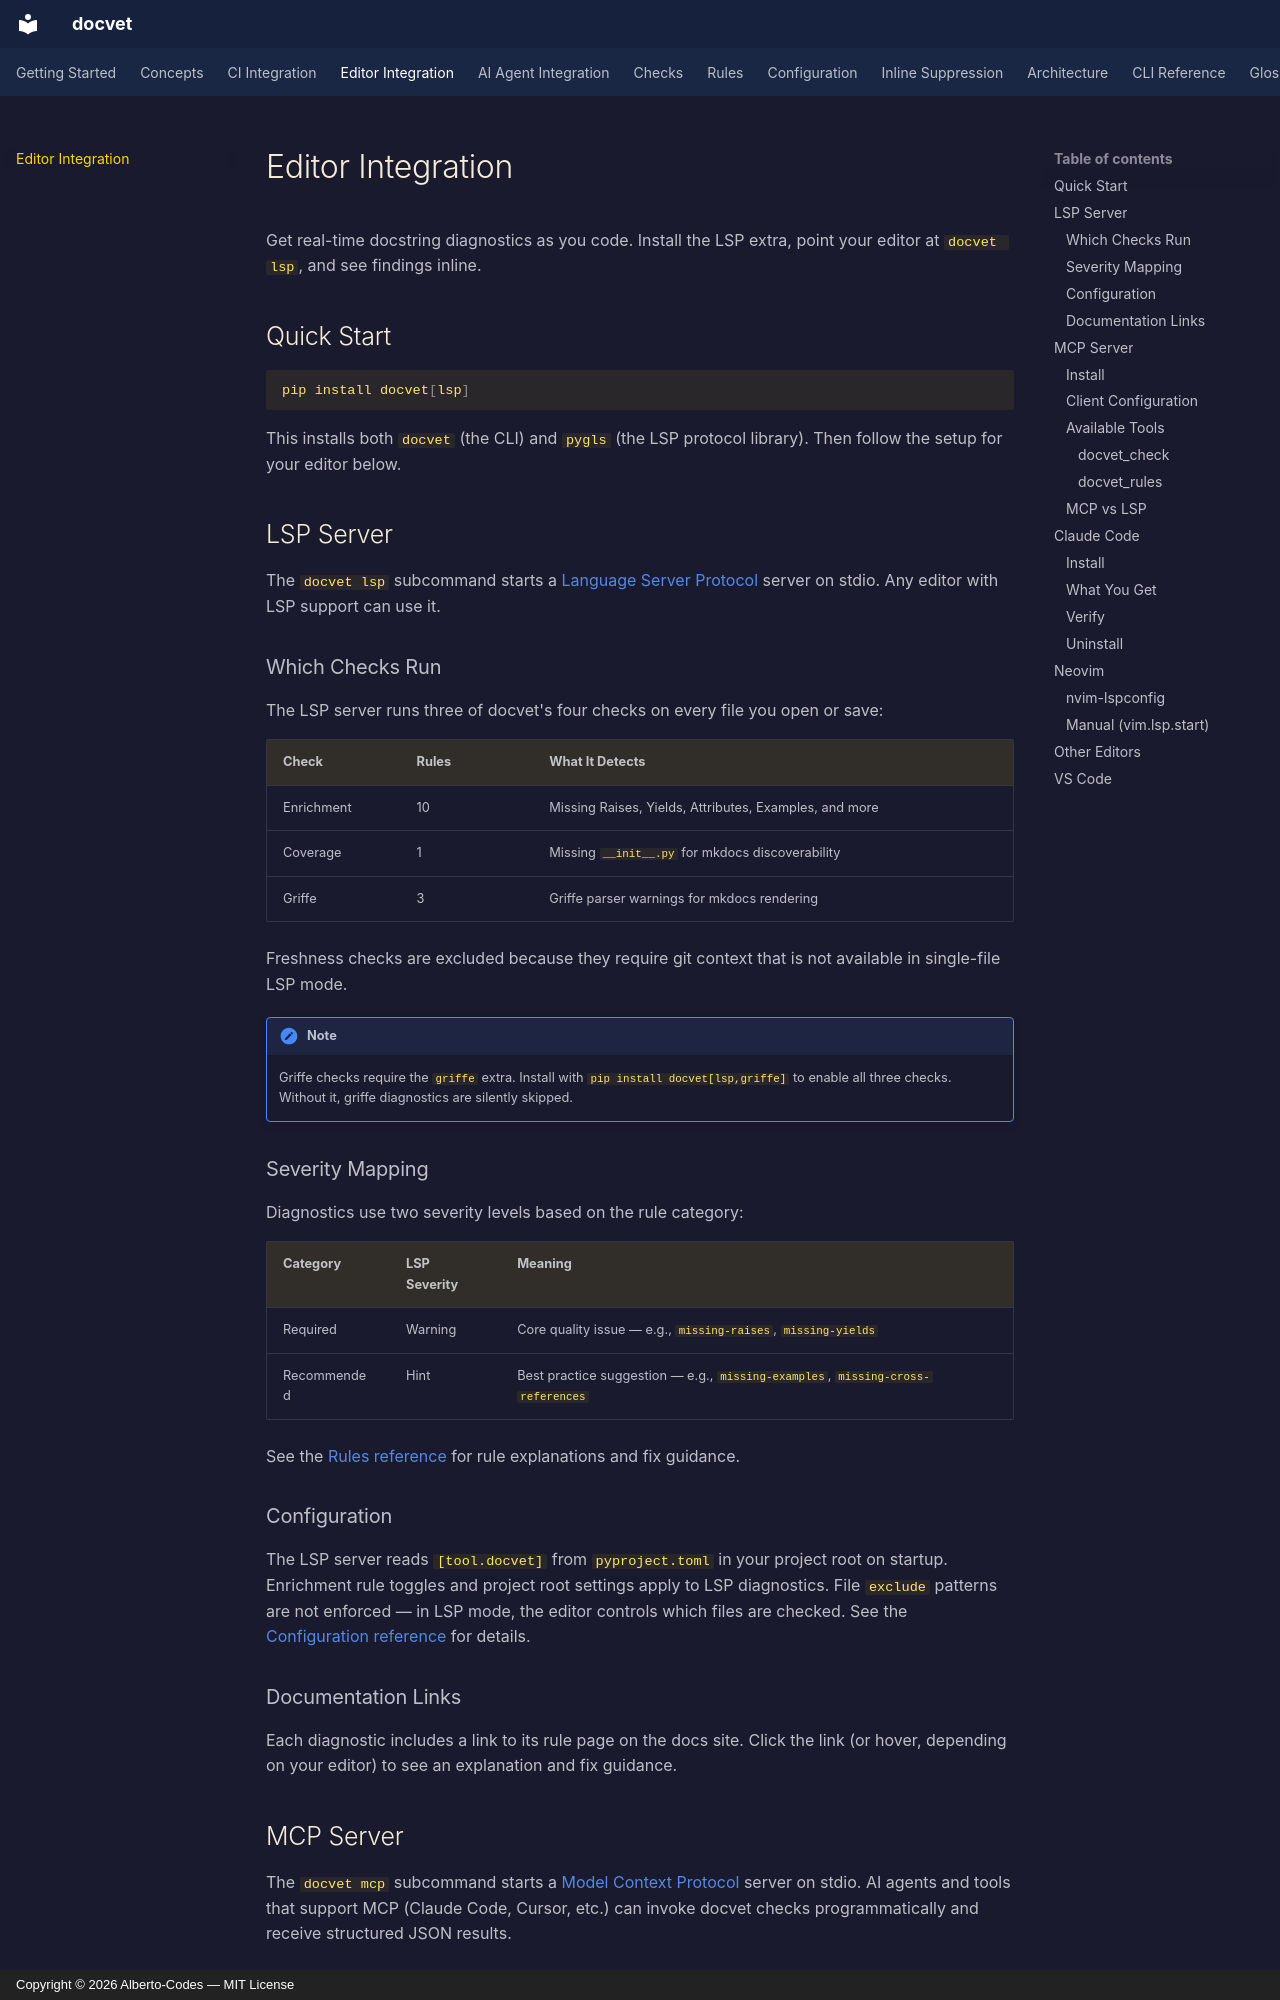

repository: Alberto-Codes/docvet · page: editor-integration/index.html · generator: mkdocs · copyright: Copyright © 2026 Alberto-Codes — MIT License

---
title: Editor Integration
---

# Editor Integration

Get real-time docstring diagnostics as you code. Install the LSP extra, point your editor at `docvet lsp`, and see findings inline.

## Quick Start

```bash
pip install docvet[lsp]
```

This installs both `docvet` (the CLI) and `pygls` (the LSP protocol library). Then follow the setup for your editor below.

## LSP Server

The `docvet lsp` subcommand starts a [Language Server Protocol](https://microsoft.github.io/language-server-protocol/) server on stdio. Any editor with LSP support can use it.

### Which Checks Run

The LSP server runs three of docvet's four checks on every file you open or save:

| Check | Rules | What It Detects |
|-------|-------|-----------------|
| Enrichment | 10 | Missing Raises, Yields, Attributes, Examples, and more |
| Coverage | 1 | Missing `__init__.py` for mkdocs discoverability |
| Griffe | 3 | Griffe parser warnings for mkdocs rendering |

Freshness checks are excluded because they require git context that is not available in single-file LSP mode.

!!! note
    Griffe checks require the `griffe` extra. Install with `pip install docvet[lsp,griffe]` to enable all three checks. Without it, griffe diagnostics are silently skipped.

### Severity Mapping

Diagnostics use two severity levels based on the rule category:

| Category | LSP Severity | Meaning |
|----------|-------------|---------|
| Required | Warning | Core quality issue — e.g., `missing-raises`, `missing-yields` |
| Recommended | Hint | Best practice suggestion — e.g., `missing-examples`, `missing-cross-references` |

See the [Rules reference](rules/missing-raises.md) for rule explanations and fix guidance.

### Configuration

The LSP server reads `[tool.docvet]` from `pyproject.toml` in your project root on startup. Enrichment rule toggles and project root settings apply to LSP diagnostics. File `exclude` patterns are not enforced — in LSP mode, the editor controls which files are checked. See the [Configuration reference](configuration.md) for details.

### Documentation Links

Each diagnostic includes a link to its rule page on the docs site. Click the link (or hover, depending on your editor) to see an explanation and fix guidance.
